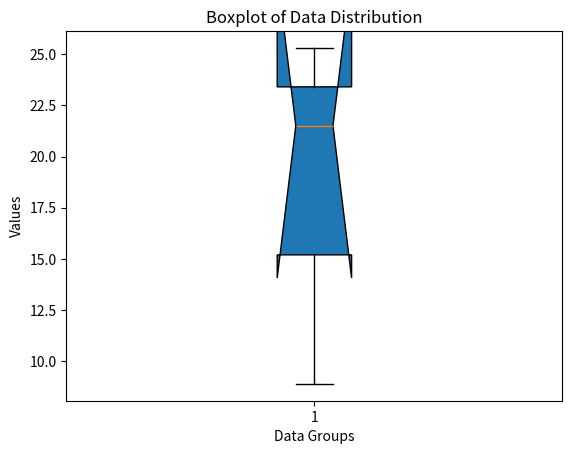

Source code (Python):
import matplotlib.pyplot as plt

# Data as separate variables
min_value = 5
max_value = 90
q1=21.5
median = 8.9
q3=25.3
percentile_95 = 25.8
percentile_99 = 48.9

# Prepare the data for the boxplot
box_data = [q1, median, q3]

# Create the boxplot
plt.boxplot(
    [box_data],  # List containing the box data
    notch=True,  # Add notch to show confidence interval around median (optional)
    vert=True,  # Vertical boxplot (default)
    patch_artist=True,  # Enables further customization of box appearance
    showfliers=True  # Show outliers as individual points
)

# Set labels and title
plt.xlabel('Data Groups')  # Adjust label if applicable
plt.ylabel('Values')
plt.title('Boxplot of Data Distribution')

# Customize plot (optional)
# You can adjust colors, linewidths, etc. using the returned boxplot artist

# Show the plot
plt.show()
